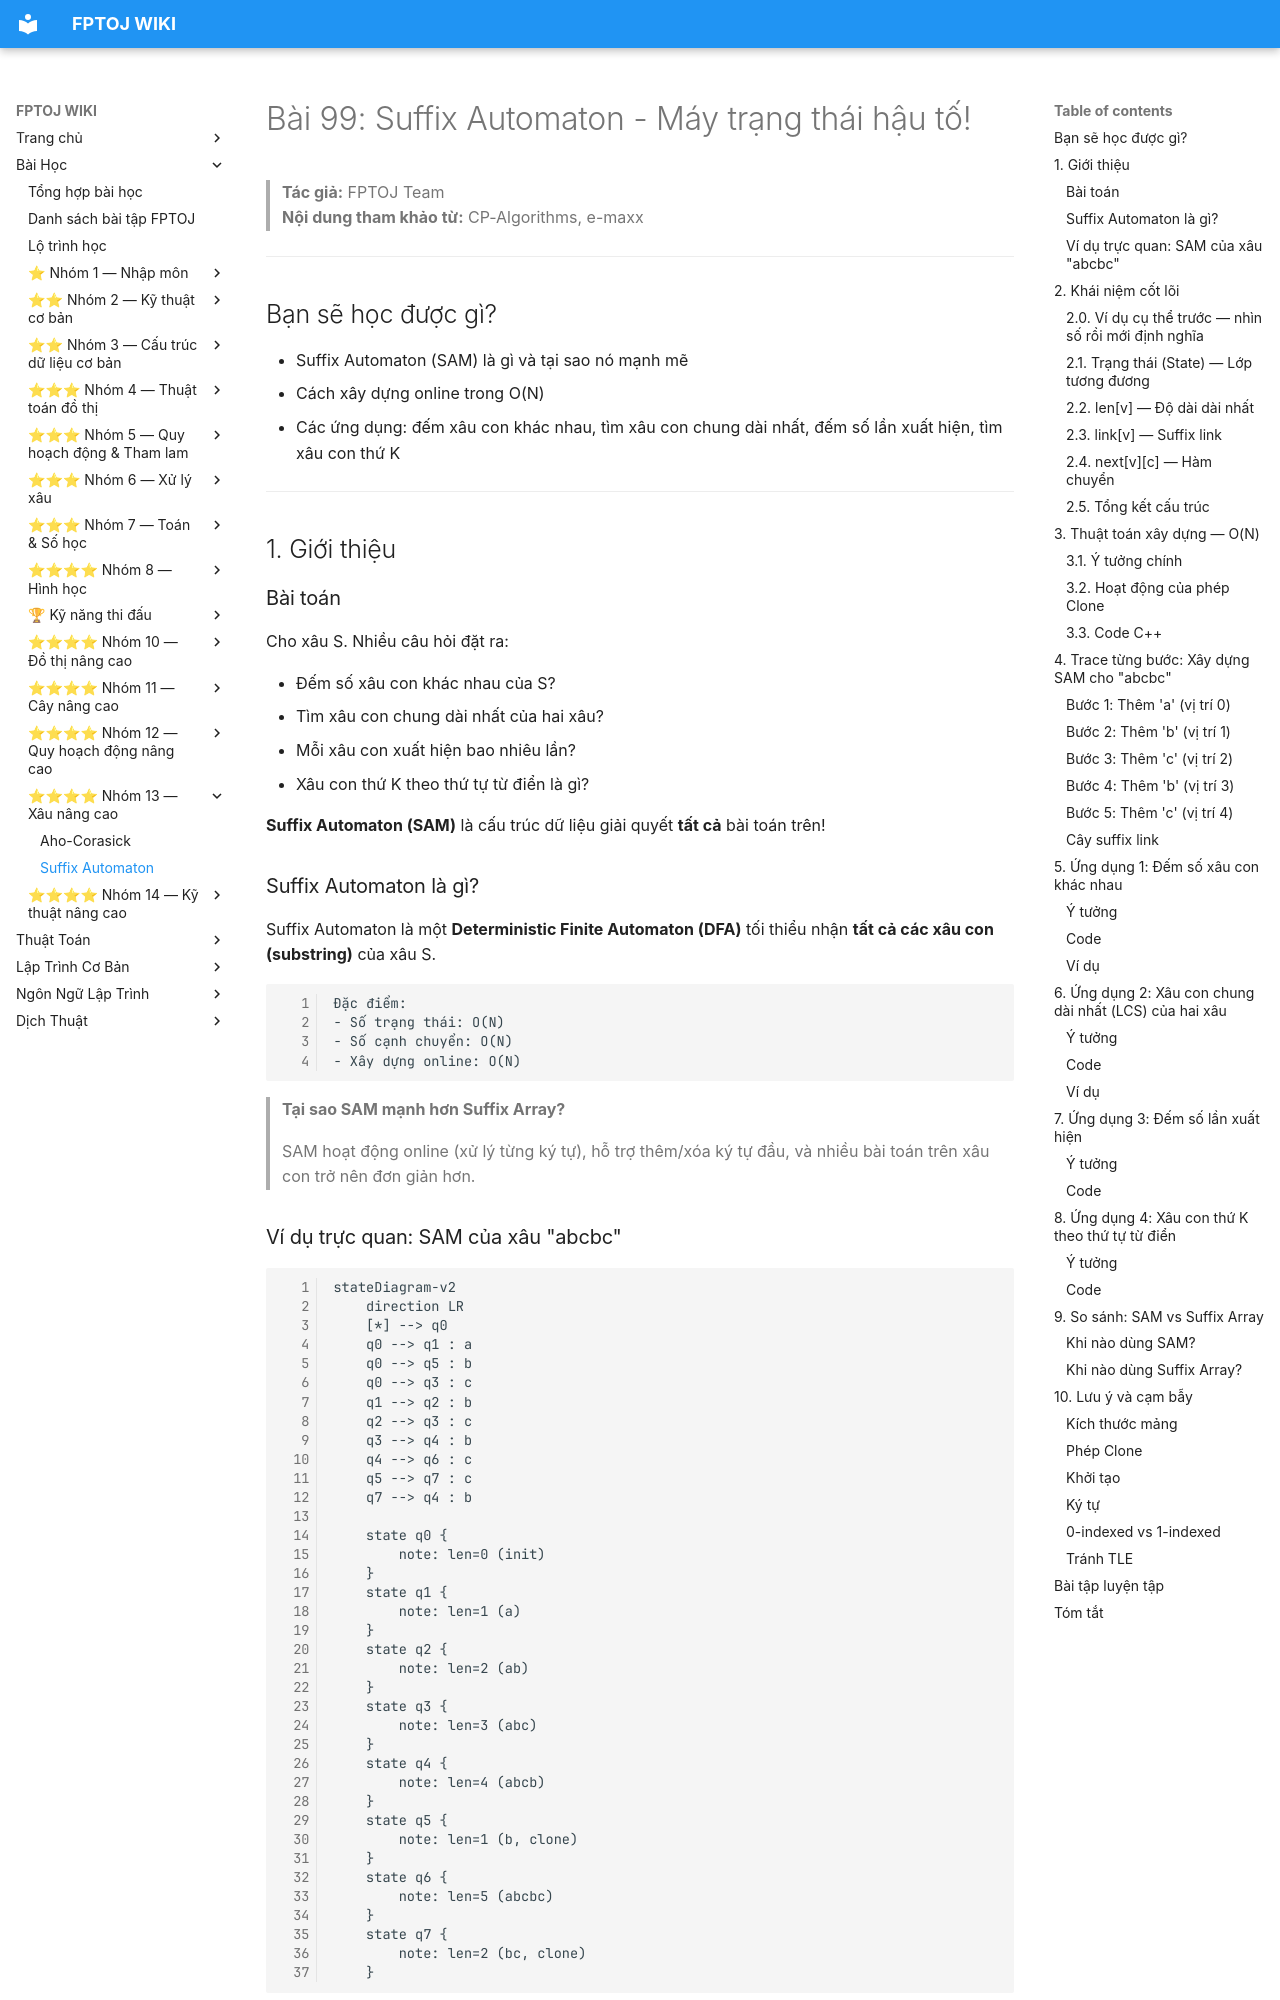

repository: FPTOJ-OJ/fptoj_wiki · page: lessons/suffix-automaton/index.html · generator: mkdocs

# Bài 99: Suffix Automaton - Máy trạng thái hậu tố!

> **Tác giả:** FPTOJ Team<br>
> **Nội dung tham khảo từ:** CP-Algorithms, e-maxx

---

## Bạn sẽ học được gì?

- Suffix Automaton (SAM) là gì và tại sao nó mạnh mẽ
- Cách xây dựng online trong O(N)
- Các ứng dụng: đếm xâu con khác nhau, tìm xâu con chung dài nhất, đếm số lần xuất hiện, tìm xâu con thứ K

---

## 1. Giới thiệu

### Bài toán

Cho xâu S. Nhiều câu hỏi đặt ra:

- Đếm số xâu con khác nhau của S?
- Tìm xâu con chung dài nhất của hai xâu?
- Mỗi xâu con xuất hiện bao nhiêu lần?
- Xâu con thứ K theo thứ tự từ điển là gì?

**Suffix Automaton (SAM)** là cấu trúc dữ liệu giải quyết **tất cả** bài toán trên!

### Suffix Automaton là gì?

Suffix Automaton là một **Deterministic Finite Automaton (DFA)** tối thiểu nhận **tất cả các xâu con (substring)** của xâu S.

```
Đặc điểm:
- Số trạng thái: O(N)
- Số cạnh chuyển: O(N)
- Xây dựng online: O(N)
```

> **Tại sao SAM mạnh hơn Suffix Array?**
>
> SAM hoạt động online (xử lý từng ký tự), hỗ trợ thêm/xóa ký tự đầu, và nhiều bài toán trên xâu con trở nên đơn giản hơn.

### Ví dụ trực quan: SAM của xâu "abcbc"

```mermaid
stateDiagram-v2
    direction LR
    [*] --> q0
    q0 --> q1 : a
    q0 --> q5 : b
    q0 --> q3 : c
    q1 --> q2 : b
    q2 --> q3 : c
    q3 --> q4 : b
    q4 --> q6 : c
    q5 --> q7 : c
    q7 --> q4 : b

    state q0 {
        note: len=0 (init)
    }
    state q1 {
        note: len=1 (a)
    }
    state q2 {
        note: len=2 (ab)
    }
    state q3 {
        note: len=3 (abc)
    }
    state q4 {
        note: len=4 (abcb)
    }
    state q5 {
        note: len=1 (b, clone)
    }
    state q6 {
        note: len=5 (abcbc)
    }
    state q7 {
        note: len=2 (bc, clone)
    }
```

Mỗi trạng thái đại diện cho một **lớp tương đương** các vị trí kết thúc trong xâu.

---

## 2. Khái niệm cốt lõi

### 2.0. Ví dụ cụ thể trước — nhìn số rồi mới định nghĩa

Xét $S = \text{"abcbc"}$ (đánh số vị trí kết thúc từ 1):

- Xâu con `"bc"` xuất hiện 2 lần: `a **[bc]** bc` (kết thúc tại 3) và `abc **[bc]**` (kết thúc tại 5) → tập vị trí kết thúc $\{3, 5\}$.
- Xâu con `"abc"` xuất hiện 1 lần: `**[abc]**bc` (kết thúc tại 3) → tập vị trí kết thúc $\{3\}$.

| Xâu con | Lần xuất hiện | Tập endpos |
|---------|---------------|------------|
| `bc` | `abc`, `abcbc` | $\{3, 5\}$ |
| `abc` | `abc` | $\{3\}$ |
| `c` | `abc`, `abcbc` | $\{3, 5\}$ |

Nhận xét: `"bc"` và `"c"` có **cùng** tập endpos $\{3,5\}$ → chúng thuộc **cùng một trạng thái** trong SAM; `"abc"` khác tập endpos → **khác trạng thái**. Từ quan sát này ta mới đi vào định nghĩa chính thức dưới đây.
